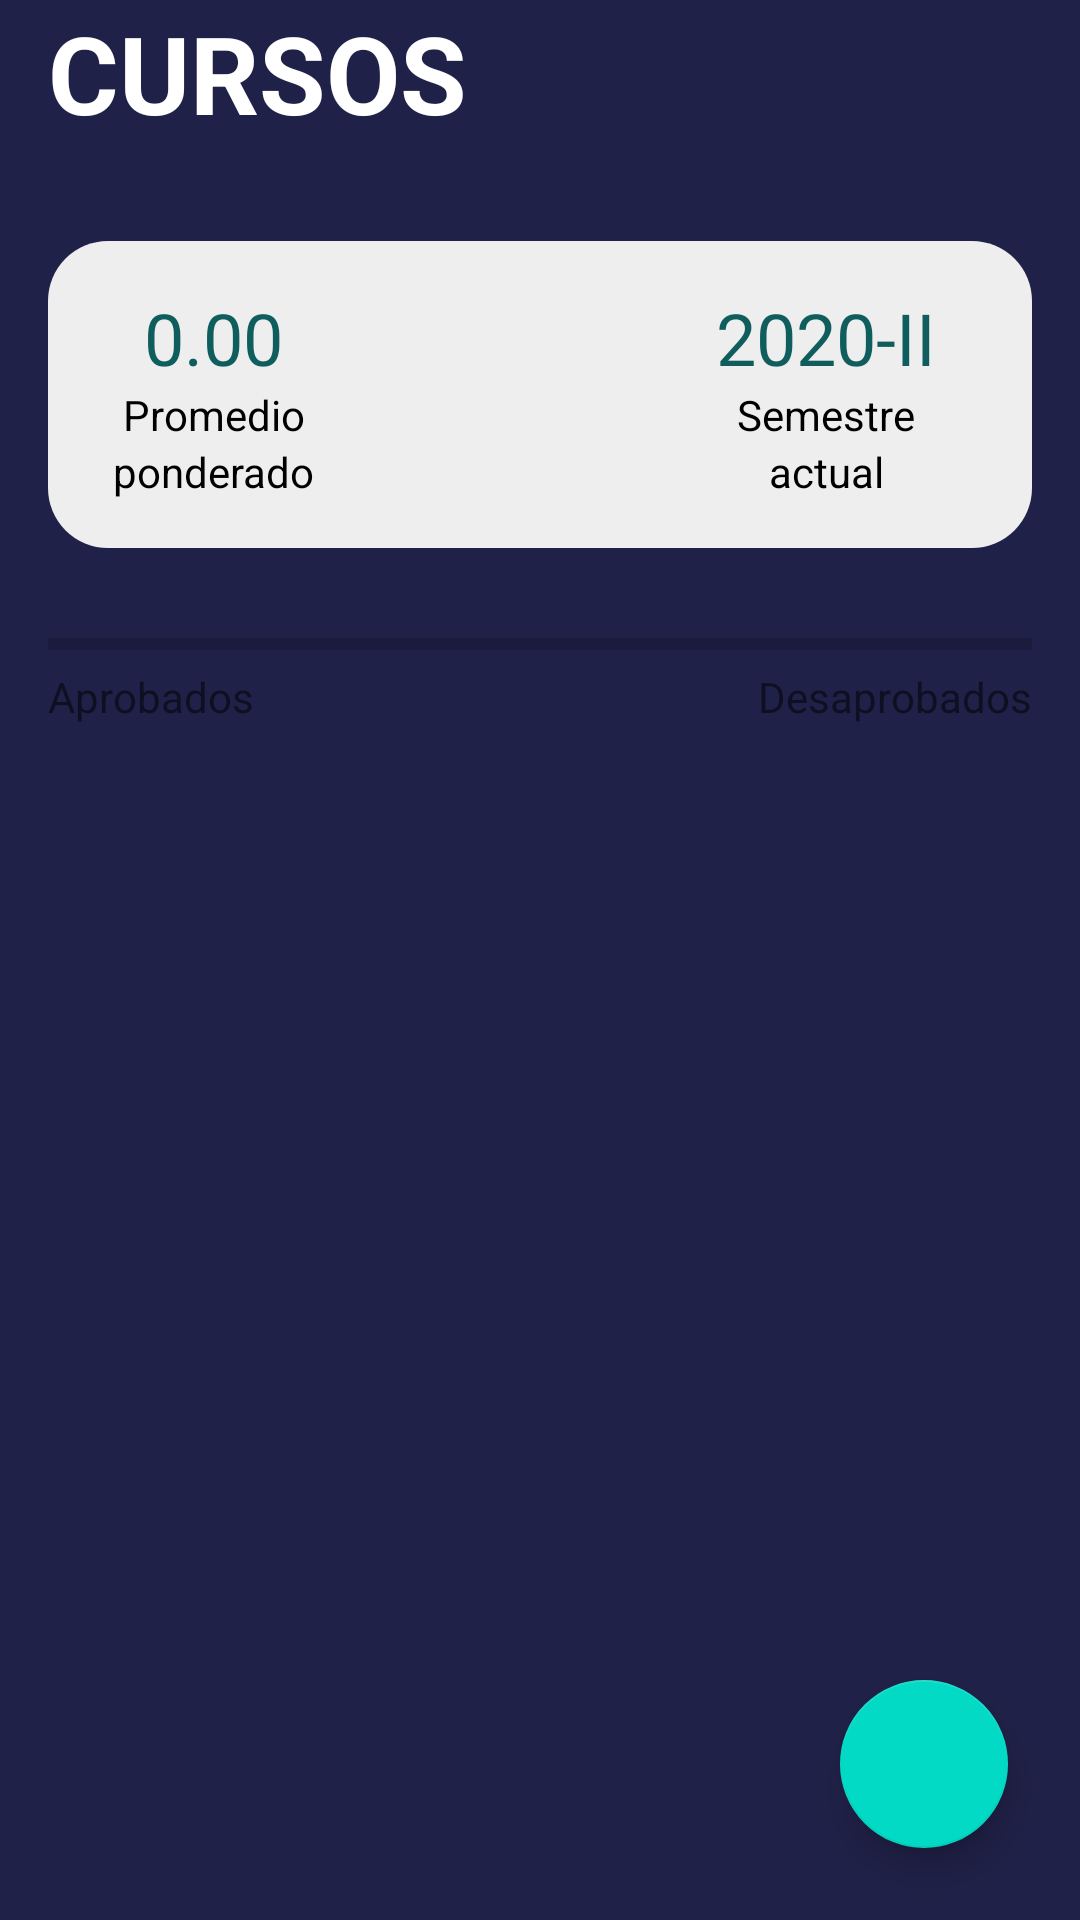

The Android layout XML behind this screen, and the referenced resources:
<!-- AndroidManifest.xml: application theme AppTheme -->
<!-- res/layout/activity_curso.xml -->
<?xml version="1.0" encoding="utf-8"?>
<androidx.constraintlayout.widget.ConstraintLayout
    xmlns:android="http://schemas.android.com/apk/res/android"
    xmlns:app="http://schemas.android.com/apk/res-auto"
    xmlns:tools="http://schemas.android.com/tools"
    android:layout_width="match_parent"
    android:layout_height="match_parent"
    android:background="@color/foLogin">
    <TextView
        android:id="@+id/textView12"
        android:layout_width="wrap_content"
        android:layout_height="wrap_content"
        android:layout_marginStart="16dp"
        android:text="CURSOS"
        android:textColor="@color/cardview_light_background"
        android:textSize="36sp"
        android:textStyle="normal|bold"
        app:layout_constraintStart_toStartOf="parent"
        app:layout_constraintTop_toTopOf="parent" />

    <androidx.cardview.widget.CardView
        android:id="@+id/cardView"
        android:layout_width="match_parent"
        android:layout_height="wrap_content"
        android:layout_marginStart="16dp"
        android:layout_marginTop="32dp"
        android:layout_marginEnd="16dp"
        app:cardBackgroundColor="@android:color/transparent"
        app:cardElevation="0dp"
        app:layout_constraintEnd_toEndOf="parent"
        app:layout_constraintStart_toStartOf="parent"
        app:layout_constraintTop_toBottomOf="@+id/textView12">

        <androidx.constraintlayout.widget.ConstraintLayout
            android:layout_width="match_parent"
            android:layout_height="match_parent"
            android:background="@drawable/notasfondo">

            <TextView
                android:id="@+id/promedioponderadodelsemestre"
                android:layout_width="wrap_content"
                android:layout_height="wrap_content"
                android:layout_marginStart="32dp"
                android:layout_marginTop="16dp"
                android:text="0.00"
                android:textColor="@color/verde"
                android:textSize="24dp"
                app:layout_constraintStart_toStartOf="parent"
                app:layout_constraintTop_toTopOf="parent" />

            <TextView
                android:id="@+id/textView9"
                android:layout_width="wrap_content"
                android:layout_height="wrap_content"
                android:text="Promedio"
                android:textColor="@android:color/black"
                app:layout_constraintEnd_toEndOf="@+id/promedioponderadodelsemestre"
                app:layout_constraintStart_toStartOf="@+id/promedioponderadodelsemestre"
                app:layout_constraintTop_toBottomOf="@+id/promedioponderadodelsemestre" />

            <TextView
                android:id="@+id/textView27"
                android:layout_width="wrap_content"
                android:layout_height="wrap_content"
                android:layout_marginTop="16dp"
                android:layout_marginEnd="32dp"
                android:text="2020-II"
                android:textColor="@color/verde"
                android:textSize="24dp"
                app:layout_constraintEnd_toEndOf="parent"
                app:layout_constraintTop_toTopOf="parent" />

            <TextView
                android:id="@+id/textView28"
                android:layout_width="wrap_content"
                android:layout_height="wrap_content"
                android:layout_marginBottom="16dp"
                android:text="ponderado"
                android:textColor="@android:color/black"
                app:layout_constraintBottom_toBottomOf="parent"
                app:layout_constraintEnd_toEndOf="@+id/textView9"
                app:layout_constraintStart_toStartOf="@+id/textView9"
                app:layout_constraintTop_toBottomOf="@+id/textView9" />

            <TextView
                android:id="@+id/textView29"
                android:layout_width="wrap_content"
                android:layout_height="wrap_content"
                android:text="Semestre"
                android:textColor="@android:color/black"
                app:layout_constraintEnd_toEndOf="@+id/textView27"
                app:layout_constraintStart_toStartOf="@+id/textView27"
                app:layout_constraintTop_toBottomOf="@+id/textView27" />

            <TextView
                android:id="@+id/textView30"
                android:layout_width="wrap_content"
                android:layout_height="wrap_content"
                android:layout_marginBottom="16dp"
                android:text="actual"
                android:textColor="@android:color/black"
                app:layout_constraintBottom_toBottomOf="parent"
                app:layout_constraintEnd_toEndOf="@+id/textView29"
                app:layout_constraintStart_toStartOf="@+id/textView29"
                app:layout_constraintTop_toBottomOf="@+id/textView29" />


        </androidx.constraintlayout.widget.ConstraintLayout>

    </androidx.cardview.widget.CardView>

    <com.google.android.material.floatingactionbutton.FloatingActionButton
        android:id="@+id/floatingActionButton2"
        android:layout_width="wrap_content"
        android:layout_height="wrap_content"
        android:layout_marginEnd="24dp"
        android:layout_marginBottom="24dp"
        android:clickable="true"
        android:onClick="OpenNewCourse"
        app:layout_constraintBottom_toBottomOf="parent"
        app:layout_constraintEnd_toEndOf="parent"
        app:srcCompat="@drawable/ic_baseline_add_24" />

    <TextView
        android:id="@+id/textView33"
        android:layout_width="wrap_content"
        android:layout_height="wrap_content"
        android:layout_marginEnd="16dp"
        android:text="Desaprobados"
        app:layout_constraintEnd_toEndOf="parent"
        app:layout_constraintTop_toBottomOf="@+id/progressBar" />

    <TextView
        android:id="@+id/textView34"
        android:layout_width="wrap_content"
        android:layout_height="wrap_content"
        android:layout_marginStart="16dp"
        android:text="Aprobados"
        app:layout_constraintStart_toStartOf="parent"
        app:layout_constraintTop_toBottomOf="@+id/progressBar" />

    <ProgressBar
        android:id="@+id/progressBar"
        style="@style/Widget.AppCompat.ProgressBar.Horizontal"
        android:layout_width="0dp"
        android:layout_height="wrap_content"
        android:layout_marginStart="16dp"
        android:layout_marginTop="24dp"
        android:layout_marginEnd="16dp"
        android:indeterminate="false"
        android:max="100"
        android:progress="0"
        app:layout_constraintEnd_toEndOf="parent"
        app:layout_constraintStart_toStartOf="parent"
        app:layout_constraintTop_toBottomOf="@+id/cardView" />


    <androidx.recyclerview.widget.RecyclerView
        android:id="@+id/recyclerCourses"
        android:layout_width="match_parent"
        android:layout_height="0dp"
        android:layout_marginTop="32dp"
        app:layout_constraintBottom_toBottomOf="parent"
        app:layout_constraintTop_toBottomOf="@+id/progressBar" />

</androidx.constraintlayout.widget.ConstraintLayout>
<!-- resources referenced by this layout -->
<resources>
  <color name="foLogin">#202148</color>
  <color name="verde">#0F5D5D</color>
  <!-- drawable notasfondo (drawable) -->
  <?xml version="1.0" encoding="utf-8"?>
  <shape xmlns:android="http://schemas.android.com/apk/res/android" android:shape="rectangle">
      <solid android:color="#eee"/>
      <corners android:radius="20dp" > </corners>
  </shape>
  <style name="AppTheme" parent="Theme.AppCompat.Light.DarkActionBar">
          
          <item name="colorPrimary">@color/colorPrimary</item>
          <item name="colorPrimaryDark">@color/colorPrimaryDark</item>
          <item name="colorAccent">@color/colorAccent</item>
      </style>
  <color name="colorPrimary">#6200EE</color>
  <color name="colorPrimaryDark">#3700B3</color>
  <color name="colorAccent">#03DAC5</color>
</resources>
